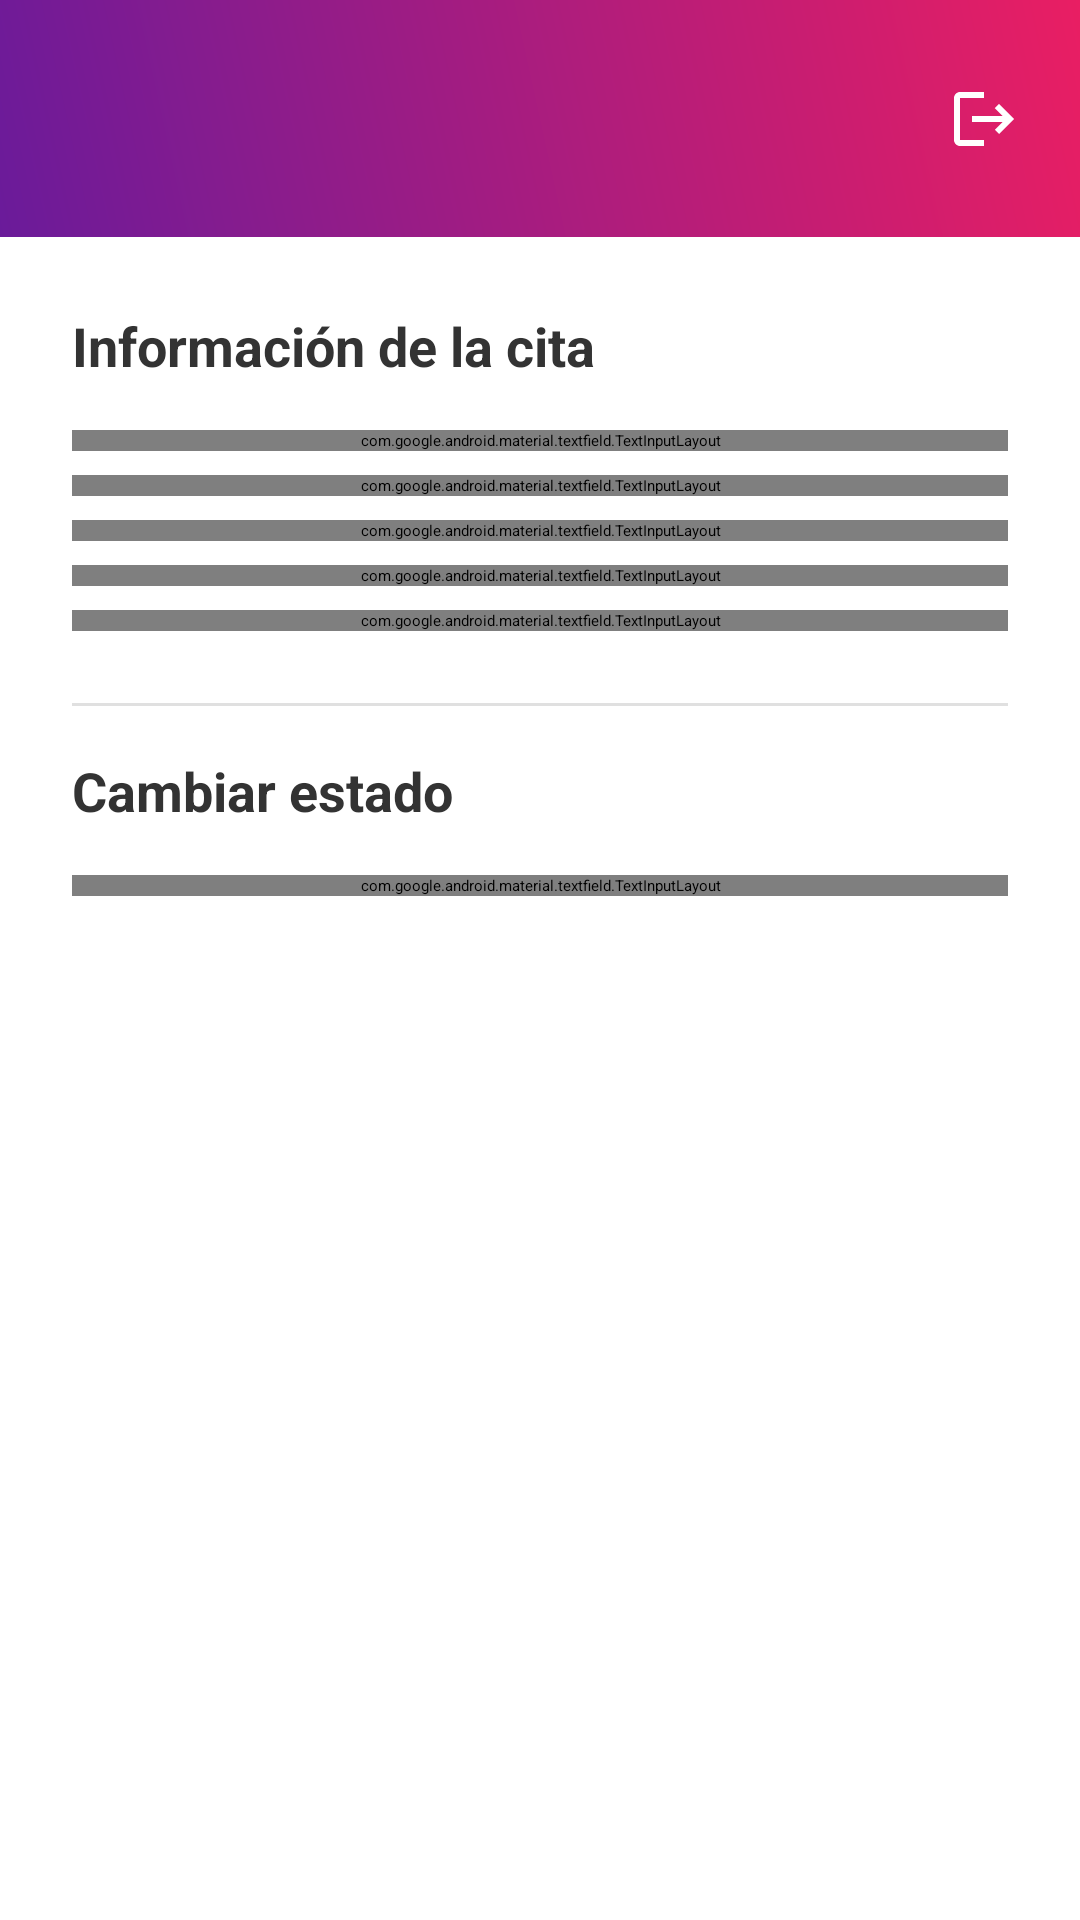

This screen was rendered from an Android layout file. Write that file and the resources it references.
<!-- AndroidManifest.xml: application theme Theme.BeautyApp -->
<!-- res/layout/activity_appointment_status_edit.xml -->
<?xml version="1.0" encoding="utf-8"?>
<LinearLayout xmlns:android="http://schemas.android.com/apk/res/android"
    xmlns:app="http://schemas.android.com/apk/res-auto"
    android:layout_width="match_parent"
    android:layout_height="match_parent"
    android:background="@color/white"
    android:orientation="vertical">

    <include
        android:id="@+id/appBar"
        layout="@layout/app_bar_layout" />

    <ScrollView
        android:layout_width="match_parent"
        android:layout_height="match_parent"
        android:padding="24dp">

        <LinearLayout
            android:layout_width="match_parent"
            android:layout_height="wrap_content"
            android:orientation="vertical">

            
            <TextView
                android:layout_width="match_parent"
                android:layout_height="wrap_content"
                android:layout_marginBottom="16dp"
                android:text="@string/appointment_info"
                android:textColor="@color/text_dark"
                android:textSize="18sp"
                android:textStyle="bold" />

            
            <com.google.android.material.textfield.TextInputLayout
                android:layout_width="match_parent"
                android:layout_height="wrap_content"
                android:layout_marginBottom="8dp"
                android:hint="@string/select_client"
                style="@style/Widget.MaterialComponents.TextInputLayout.OutlinedBox"
                app:boxStrokeColor="@color/purple_primary"
                app:hintTextColor="@color/purple_primary">

                <com.google.android.material.textfield.TextInputEditText
                    android:id="@+id/etCliente"
                    android:layout_width="match_parent"
                    android:layout_height="wrap_content"
                    android:enabled="false"
                    android:inputType="none" />
            </com.google.android.material.textfield.TextInputLayout>

            
            <com.google.android.material.textfield.TextInputLayout
                android:layout_width="match_parent"
                android:layout_height="wrap_content"
                android:layout_marginBottom="8dp"
                android:hint="@string/select_service"
                style="@style/Widget.MaterialComponents.TextInputLayout.OutlinedBox"
                app:boxStrokeColor="@color/purple_primary"
                app:hintTextColor="@color/purple_primary">

                <com.google.android.material.textfield.TextInputEditText
                    android:id="@+id/etServicio"
                    android:layout_width="match_parent"
                    android:layout_height="wrap_content"
                    android:enabled="false"
                    android:inputType="none" />
            </com.google.android.material.textfield.TextInputLayout>

            
            <com.google.android.material.textfield.TextInputLayout
                android:layout_width="match_parent"
                android:layout_height="wrap_content"
                android:layout_marginBottom="8dp"
                android:hint="@string/appointment_date"
                style="@style/Widget.MaterialComponents.TextInputLayout.OutlinedBox"
                app:boxStrokeColor="@color/purple_primary"
                app:hintTextColor="@color/purple_primary">

                <com.google.android.material.textfield.TextInputEditText
                    android:id="@+id/etFecha"
                    android:layout_width="match_parent"
                    android:layout_height="wrap_content"
                    android:enabled="false"
                    android:inputType="none" />
            </com.google.android.material.textfield.TextInputLayout>

            
            <com.google.android.material.textfield.TextInputLayout
                android:layout_width="match_parent"
                android:layout_height="wrap_content"
                android:layout_marginBottom="8dp"
                android:hint="@string/appointment_time"
                style="@style/Widget.MaterialComponents.TextInputLayout.OutlinedBox"
                app:boxStrokeColor="@color/purple_primary"
                app:hintTextColor="@color/purple_primary">

                <com.google.android.material.textfield.TextInputEditText
                    android:id="@+id/etHora"
                    android:layout_width="match_parent"
                    android:layout_height="wrap_content"
                    android:enabled="false"
                    android:inputType="none" />
            </com.google.android.material.textfield.TextInputLayout>

            
            <com.google.android.material.textfield.TextInputLayout
                android:id="@+id/tilNotas"
                android:layout_width="match_parent"
                android:layout_height="wrap_content"
                android:layout_marginBottom="16dp"
                android:hint="@string/appointment_notes"
                style="@style/Widget.MaterialComponents.TextInputLayout.OutlinedBox"
                app:boxStrokeColor="@color/purple_primary"
                app:hintTextColor="@color/purple_primary">

                <com.google.android.material.textfield.TextInputEditText
                    android:id="@+id/etNotas"
                    android:layout_width="match_parent"
                    android:layout_height="wrap_content"
                    android:enabled="false"
                    android:inputType="textMultiLine"
                    android:maxLines="3" />
            </com.google.android.material.textfield.TextInputLayout>

            
            <View
                android:layout_width="match_parent"
                android:layout_height="1dp"
                android:layout_marginTop="8dp"
                android:layout_marginBottom="16dp"
                android:background="#E0E0E0" />

            
            <TextView
                android:layout_width="match_parent"
                android:layout_height="wrap_content"
                android:layout_marginBottom="16dp"
                android:text="@string/change_status"
                android:textColor="@color/text_dark"
                android:textSize="18sp"
                android:textStyle="bold" />

            
            <com.google.android.material.textfield.TextInputLayout
                android:layout_width="match_parent"
                android:layout_height="wrap_content"
                android:hint="@string/appointment_status"
                style="@style/Widget.MaterialComponents.TextInputLayout.OutlinedBox"
                app:boxStrokeColor="@color/purple_primary"
                app:hintTextColor="@color/purple_primary">

                <Spinner
                    android:id="@+id/spinnerEstado"
                    android:layout_width="match_parent"
                    android:layout_height="wrap_content" />
            </com.google.android.material.textfield.TextInputLayout>

            <Button
                android:id="@+id/btnSave"
                android:layout_width="match_parent"
                android:layout_height="wrap_content"
                android:layout_marginTop="32dp"
                android:backgroundTint="@color/purple_primary"
                android:text="@string/save"
                android:textColor="@color/white" />
        </LinearLayout>
    </ScrollView>

</LinearLayout>
<!-- res/layout/app_bar_layout.xml (included above) -->
<?xml version="1.0" encoding="utf-8"?>
<androidx.constraintlayout.widget.ConstraintLayout xmlns:android="http://schemas.android.com/apk/res/android"
    xmlns:app="http://schemas.android.com/apk/res-auto"
    android:layout_width="match_parent"
    android:layout_height="wrap_content"
    android:background="@drawable/gradient_appbar"
    android:minHeight="79dp"
    android:paddingStart="8dp"
    android:paddingEnd="8dp"
    android:paddingTop="8dp"
    android:paddingBottom="8dp">

    <ImageButton
        android:id="@+id/btnBack"
        android:layout_width="48dp"
        android:layout_height="48dp"
        android:background="?attr/selectableItemBackgroundBorderless"
        android:contentDescription="Volver"
        android:src="@drawable/ic_arrow_back"
        android:padding="12dp"
        android:visibility="gone"
        app:layout_constraintBottom_toBottomOf="parent"
        app:layout_constraintStart_toStartOf="parent"
        app:layout_constraintTop_toTopOf="parent" />

    <LinearLayout
        android:id="@+id/titleContainer"
        android:layout_width="0dp"
        android:layout_height="wrap_content"
        android:orientation="vertical"
        android:paddingStart="8dp"
        android:paddingEnd="8dp"
        app:layout_constraintBottom_toBottomOf="parent"
        app:layout_constraintEnd_toStartOf="@+id/btnProfile"
        app:layout_constraintStart_toEndOf="@+id/btnBack"
        app:layout_constraintTop_toTopOf="parent">

        <TextView
            android:id="@+id/tvTitle"
            android:layout_width="match_parent"
            android:layout_height="wrap_content"
            android:textColor="@color/white"
            android:textSize="20sp"
            android:textStyle="bold"
            android:ellipsize="end"
            android:maxLines="1" />

        <TextView
            android:id="@+id/tvSubtitle"
            android:layout_width="match_parent"
            android:layout_height="wrap_content"
            android:ellipsize="end"
            android:maxLines="1"
            android:textColor="@color/white"
            android:textSize="14sp"
            android:visibility="gone" />
    </LinearLayout>

    <ImageButton
        android:id="@+id/btnProfile"
        android:layout_width="48dp"
        android:layout_height="48dp"
        android:background="?attr/selectableItemBackgroundBorderless"
        android:contentDescription="@string/client_edit_profile"
        android:padding="12dp"
        android:src="@drawable/ic_toolbar_profile"
        android:visibility="gone"
        app:layout_constraintBottom_toBottomOf="parent"
        app:layout_constraintEnd_toStartOf="@+id/btnLogout"
        app:layout_constraintTop_toTopOf="parent" />

    <ImageButton
        android:id="@+id/btnLogout"
        android:layout_width="48dp"
        android:layout_height="48dp"
        android:background="?attr/selectableItemBackgroundBorderless"
        android:contentDescription="@string/logout"
        android:src="@drawable/ic_logout"
        android:padding="12dp"
        app:layout_constraintBottom_toBottomOf="parent"
        app:layout_constraintEnd_toEndOf="parent"
        app:layout_constraintTop_toTopOf="parent" />

</androidx.constraintlayout.widget.ConstraintLayout>
<!-- resources referenced by this layout -->
<resources>
  <color name="purple_primary">#6A1B9A</color>
  <color name="text_dark">#333333</color>
  <color name="white">#FFFFFFFF</color>
  <!-- drawable gradient_appbar (drawable) -->
  <?xml version="1.0" encoding="utf-8"?>
  <shape xmlns:android="http://schemas.android.com/apk/res/android">
      <gradient
          android:type="linear"
          android:angle="45"
          android:startColor="#6A1B9A"
          android:endColor="#E91E63" />
  </shape>
  <!-- drawable ic_logout (drawable) -->
  <?xml version="1.0" encoding="utf-8"?>
  <vector xmlns:android="http://schemas.android.com/apk/res/android"
      android:width="24dp"
      android:height="24dp"
      android:viewportWidth="24"
      android:viewportHeight="24"
      android:tint="@color/white">
      <path
          android:fillColor="@android:color/white"
          android:pathData="M17,7l-1.41,1.41L18.17,11H8v2h10.17l-2.58,2.59L17,17l5,-5zM4,5h8V3H4c-1.1,0 -2,0.9 -2,2v14c0,1.1 0.9,2 2,2h8v-2H4V5z"/>
  </vector>
  <!-- drawable ic_toolbar_profile (drawable) -->
  <?xml version="1.0" encoding="utf-8"?>
  <vector xmlns:android="http://schemas.android.com/apk/res/android"
      android:width="24dp"
      android:height="24dp"
      android:viewportWidth="24"
      android:viewportHeight="24"
      android:tint="@color/white">
      <path
          android:fillColor="@color/white"
          android:pathData="M12,12c2.7,0 5,-2.3 5,-5s-2.3,-5 -5,-5 -5,2.3 -5,5 2.3,5 5,5zM12,14c-3.3,0 -10,1.7 -10,5v3h20v-3c0,-3.3 -6.7,-5 -10,-5z" />
  </vector>
  <string name="appointment_date">Fecha</string>
  <string name="appointment_info">Información de la cita</string>
  <string name="appointment_notes">Notas</string>
  <string name="appointment_status">Estado</string>
  <string name="appointment_time">Hora</string>
  <string name="change_status">Cambiar estado</string>
  <string name="client_edit_profile">Editar mis datos</string>
  <string name="logout">Cerrar Sesión</string>
  <string name="save">Guardar</string>
  <string name="select_client">Seleccionar Cliente</string>
  <string name="select_service">Seleccionar Servicio</string>
  <style name="Theme.BeautyApp" parent="Theme.MaterialComponents.DayNight.NoActionBar">
          
          <item name="colorPrimary">@color/purple_primary</item>
          <item name="colorPrimaryVariant">@color/pink_primary</item>
          <item name="colorOnPrimary">@color/white</item>
          
          <item name="android:windowBackground">@color/white</item>
          
          <item name="android:statusBarColor">@color/purple_primary</item>
          
      </style>
  <color name="pink_primary">#E91E63</color>
</resources>
